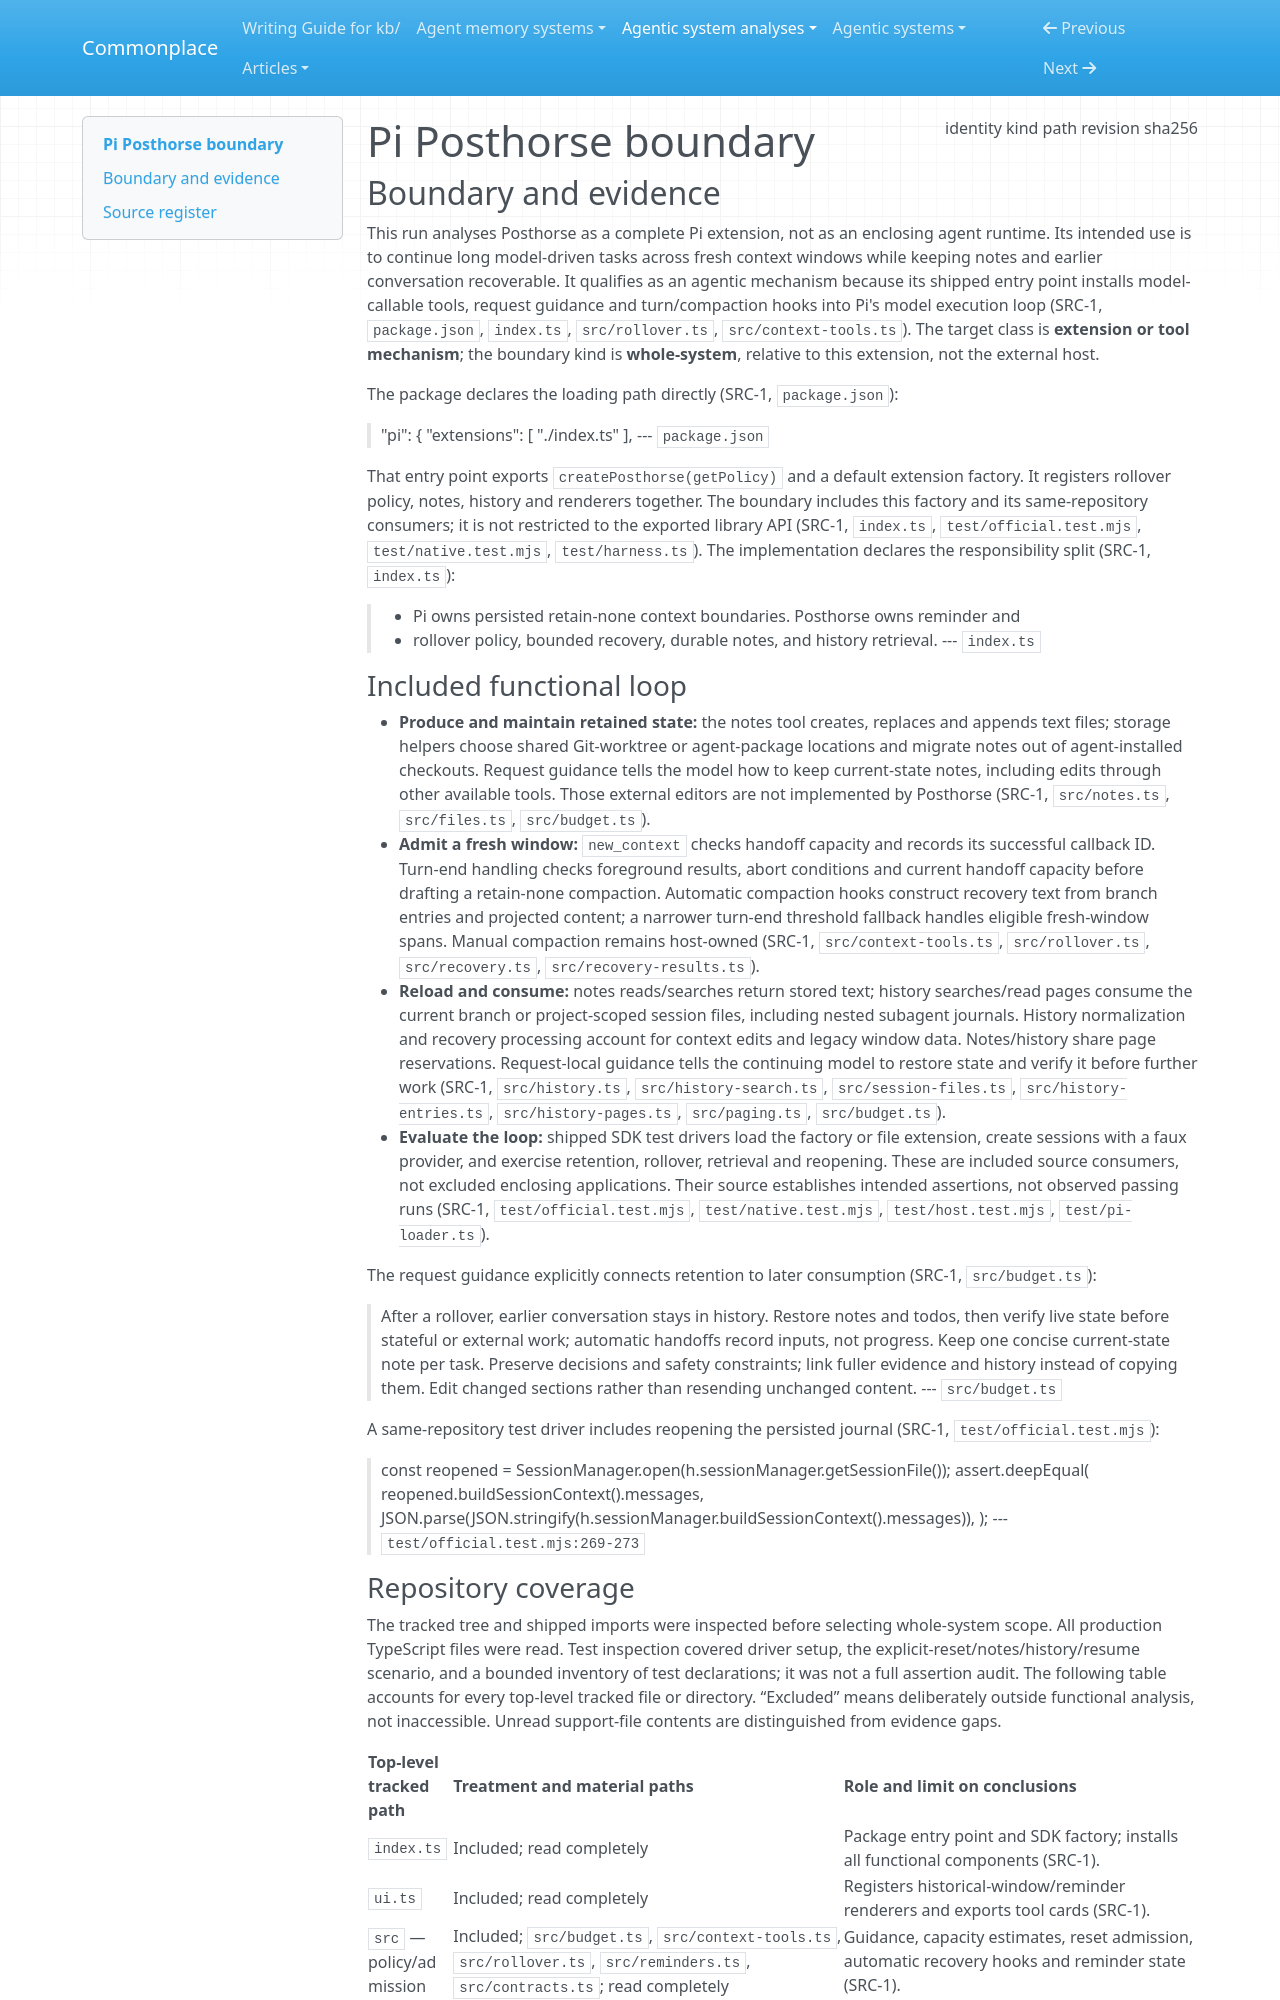

repository: zby/commonplace · page: agentic-system-analyses/retained/pi-posthorse/boundary/index.html · generator: mkdocs

---
type: agentic-system-analyses/types/agentic-system-boundary.md
description: "Pi Posthorse's complete extension and retained-state loop at commit 307ef6bf05bc8bd8d718725761ffdf2f2ef72539, excluding the external Pi host implementation."
run-id: AAS-2026-10-14-pi-posthorse-58b9647d2f29-01
result-disposition: complete
target-class: extension or tool mechanism
boundary-kind: whole-system
reviewed-boundary: "307ef6bf05bc8bd8d718725761ffdf2f2ef72539"
analysis-cutoff: "2026-10-14"
evidence-tier: code-grounded
source:
  identity: https://github.com/fitchmultz/pi-posthorse
  kind: git
  path: /home/zby/llm/commonplace/.commonplace/worktrees/pi-posthorse-58b9647d2f29/related-systems/fitchmultz--pi-posthorse
  revision: "307ef6bf05bc8bd8d718725761ffdf2f2ef72539"
  sha256: null
---

# Pi Posthorse boundary

## Boundary and evidence

This run analyses Posthorse as a complete Pi extension, not as an enclosing agent runtime. Its intended use is to continue long model-driven tasks across fresh context windows while keeping notes and earlier conversation recoverable. It qualifies as an agentic mechanism because its shipped entry point installs model-callable tools, request guidance and turn/compaction hooks into Pi's model execution loop (SRC-1, `package.json`, `index.ts`, `src/rollover.ts`, `src/context-tools.ts`). The target class is **extension or tool mechanism**; the boundary kind is **whole-system**, relative to this extension, not the external host.

The package declares the loading path directly (SRC-1, `package.json`):

> "pi": {
> 		"extensions": [
> 			"./index.ts"
> 		],
> --- `package.json`

That entry point exports `createPosthorse(getPolicy)` and a default extension factory. It registers rollover policy, notes, history and renderers together. The boundary includes this factory and its same-repository consumers; it is not restricted to the exported library API (SRC-1, `index.ts`, `test/official.test.mjs`, `test/native.test.mjs`, `test/harness.ts`). The implementation declares the responsibility split (SRC-1, `index.ts`):

> * Pi owns persisted retain-none context boundaries. Posthorse owns reminder and
> * rollover policy, bounded recovery, durable notes, and history retrieval.
> --- `index.ts`

### Included functional loop

- **Produce and maintain retained state:** the notes tool creates, replaces and appends text files; storage helpers choose shared Git-worktree or agent-package locations and migrate notes out of agent-installed checkouts. Request guidance tells the model how to keep current-state notes, including edits through other available tools. Those external editors are not implemented by Posthorse (SRC-1, `src/notes.ts`, `src/files.ts`, `src/budget.ts`).
- **Admit a fresh window:** `new_context` checks handoff capacity and records its successful callback ID. Turn-end handling checks foreground results, abort conditions and current handoff capacity before drafting a retain-none compaction. Automatic compaction hooks construct recovery text from branch entries and projected content; a narrower turn-end threshold fallback handles eligible fresh-window spans. Manual compaction remains host-owned (SRC-1, `src/context-tools.ts`, `src/rollover.ts`, `src/recovery.ts`, `src/recovery-results.ts`).
- **Reload and consume:** notes reads/searches return stored text; history searches/read pages consume the current branch or project-scoped session files, including nested subagent journals. History normalization and recovery processing account for context edits and legacy window data. Notes/history share page reservations. Request-local guidance tells the continuing model to restore state and verify it before further work (SRC-1, `src/history.ts`, `src/history-search.ts`, `src/session-files.ts`, `src/history-entries.ts`, `src/history-pages.ts`, `src/paging.ts`, `src/budget.ts`).
- **Evaluate the loop:** shipped SDK test drivers load the factory or file extension, create sessions with a faux provider, and exercise retention, rollover, retrieval and reopening. These are included source consumers, not excluded enclosing applications. Their source establishes intended assertions, not observed passing runs (SRC-1, `test/official.test.mjs`, `test/native.test.mjs`, `test/host.test.mjs`, `test/pi-loader.ts`).

The request guidance explicitly connects retention to later consumption (SRC-1, `src/budget.ts`):

> After a rollover, earlier conversation stays in history. Restore notes and todos, then verify live state before stateful or external work; automatic handoffs record inputs, not progress.
> Keep one concise current-state note per task. Preserve decisions and safety constraints; link fuller evidence and history instead of copying them. Edit changed sections rather than resending unchanged content.
> --- `src/budget.ts`

A same-repository test driver includes reopening the persisted journal (SRC-1, `test/official.test.mjs`):

> const reopened = SessionManager.open(h.sessionManager.getSessionFile());
> 	assert.deepEqual(
> 		reopened.buildSessionContext().messages,
> 		JSON.parse(JSON.stringify(h.sessionManager.buildSessionContext().messages)),
> 	);
> --- `test/official.test.mjs:269-273`
